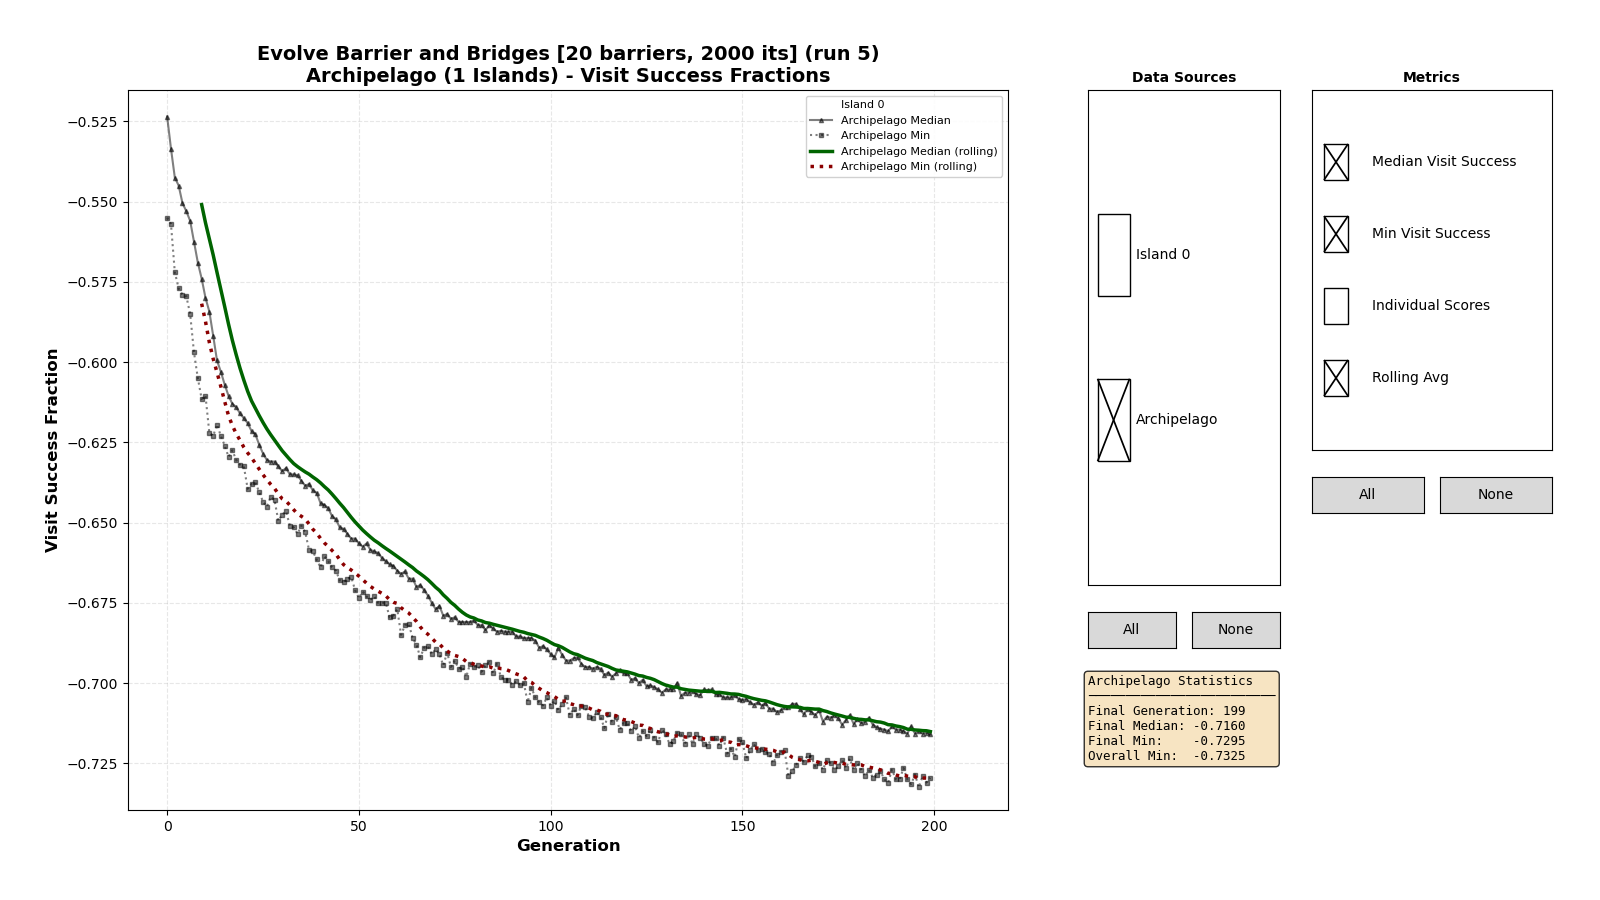

Source data for this figure (header and first rows):
0, 0, -0.54900
0, 0, -0.522
0, 0, -0.5335
0, 0, -0.514
0, 0, -0.504
0, 0, -0.509
0, 0, -0.514
0, 0, -0.3915
0, 0, -0.545
0, 0, -0.476
0, 0, -0.532
0, 0, -0.5395
0, 0, -0.5175
0, 0, -0.5235
0, 0, -0.5125
0, 0, -0.539
0, 0, -0.5185
0, 0, -0.553
0, 0, -0.537
0, 0, -0.5125
0, 0, -0.523
0, 0, -0.375
0, 0, -0.532
0, 0, -0.5325
0, 0, -0.342
0, 0, -0.386
0, 0, -0.525
0, 0, -0.529
0, 0, -0.432
0, 0, -0.5225
0, 0, -0.507
0, 0, -0.529
0, 0, -0.515
0, 0, -0.5235
0, 0, -0.551
0, 0, -0.539
0, 0, -0.5245
0, 0, -0.517
0, 0, -0.5215
0, 0, -0.5175
0, 0, -0.4985
0, 0, -0.525
0, 0, -0.534
0, 0, -0.4955
0, 0, -0.5205
0, 0, -0.5285
0, 0, -0.4845
0, 0, -0.518
0, 0, -0.528
0, 0, -0.52
0, 0, -0.374
0, 0, -0.5445
0, 0, -0.549
0, 0, -0.5485
0, 0, -0.323
0, 0, -0.486
0, 0, -0.547
0, 0, -0.53
0, 0, -0.532
0, 0, -0.503
0, 0, -0.513
... 39,939 more rows
